Run: headless pygame with SDL's dummy video driver; simulated clock (each Clock.tick advances the game by its frame time, no real sleeping); random seed 0; keys injected as events and as key.get_pressed() state; no mouse input.
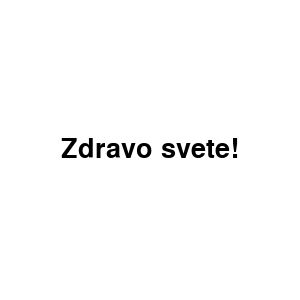
Frame 1 of 4 · flips 1–60 · no input
Frame 2 of 4 · flips 61–180 · tapped SPACE, RETURN · held RIGHT (→), D · screen unchanged from frame 1, image omitted
Frame 3 of 4 · flips 181–300 · held DOWN (↓), S · screen unchanged from frame 2, image omitted
Frame 4 of 4 · flips 301–420 · held LEFT (←), A, UP (↑), W · screen unchanged from frame 3, image omitted

The pygame program that drew these frames:

# -*- acsection: general-init -*-
import pygame as pg

# uključivanje rada biblioteke PyGame
pg.init()

# podešavamo naslov prozora
pg.display.set_caption("Zdravo svete!")
# otvaramo prozor dimenzije 300x300
(sirina, visina) = (300, 300)
prozor = pg.display.set_mode((sirina, visina))
# -*- acsection: main -*-

# bojimo pozadinu prozora u belo
prozor.fill(pg.Color("white"))

# font kojim će biti prikazan tekst
font = pg.font.SysFont("Arial", 40)

# poruka koja će se ispisivati
poruka = "Zdravo svete!"
# gradimo sličicu koja predstavlja tu poruku ispisanu crnom bojom
tekst = font.render(poruka, True, pg.Color("black"))
# određujemo veličinu tog teksta (da bismo mogli da ga centriramo)
(sirina_teksta, visina_teksta) = (tekst.get_width(), tekst.get_height())
# položaj određujemo tako da tekst bude centriran
(x, y) = ((sirina - sirina_teksta) / 2, (visina - visina_teksta) / 2)
# prikazujemo sličicu na odgovarajućem mestu na ekranu
prozor.blit(tekst, (x, y))

# -*- acsection: after-main -*-
# ažuriramo prikaz sadržaja ekrana
pg.display.update()

# čekamo da korisnik isključi prozor
while pg.event.wait().type != pg.QUIT:
  pass

# isključivanje rada biblioteke PyGame
pg.quit()
